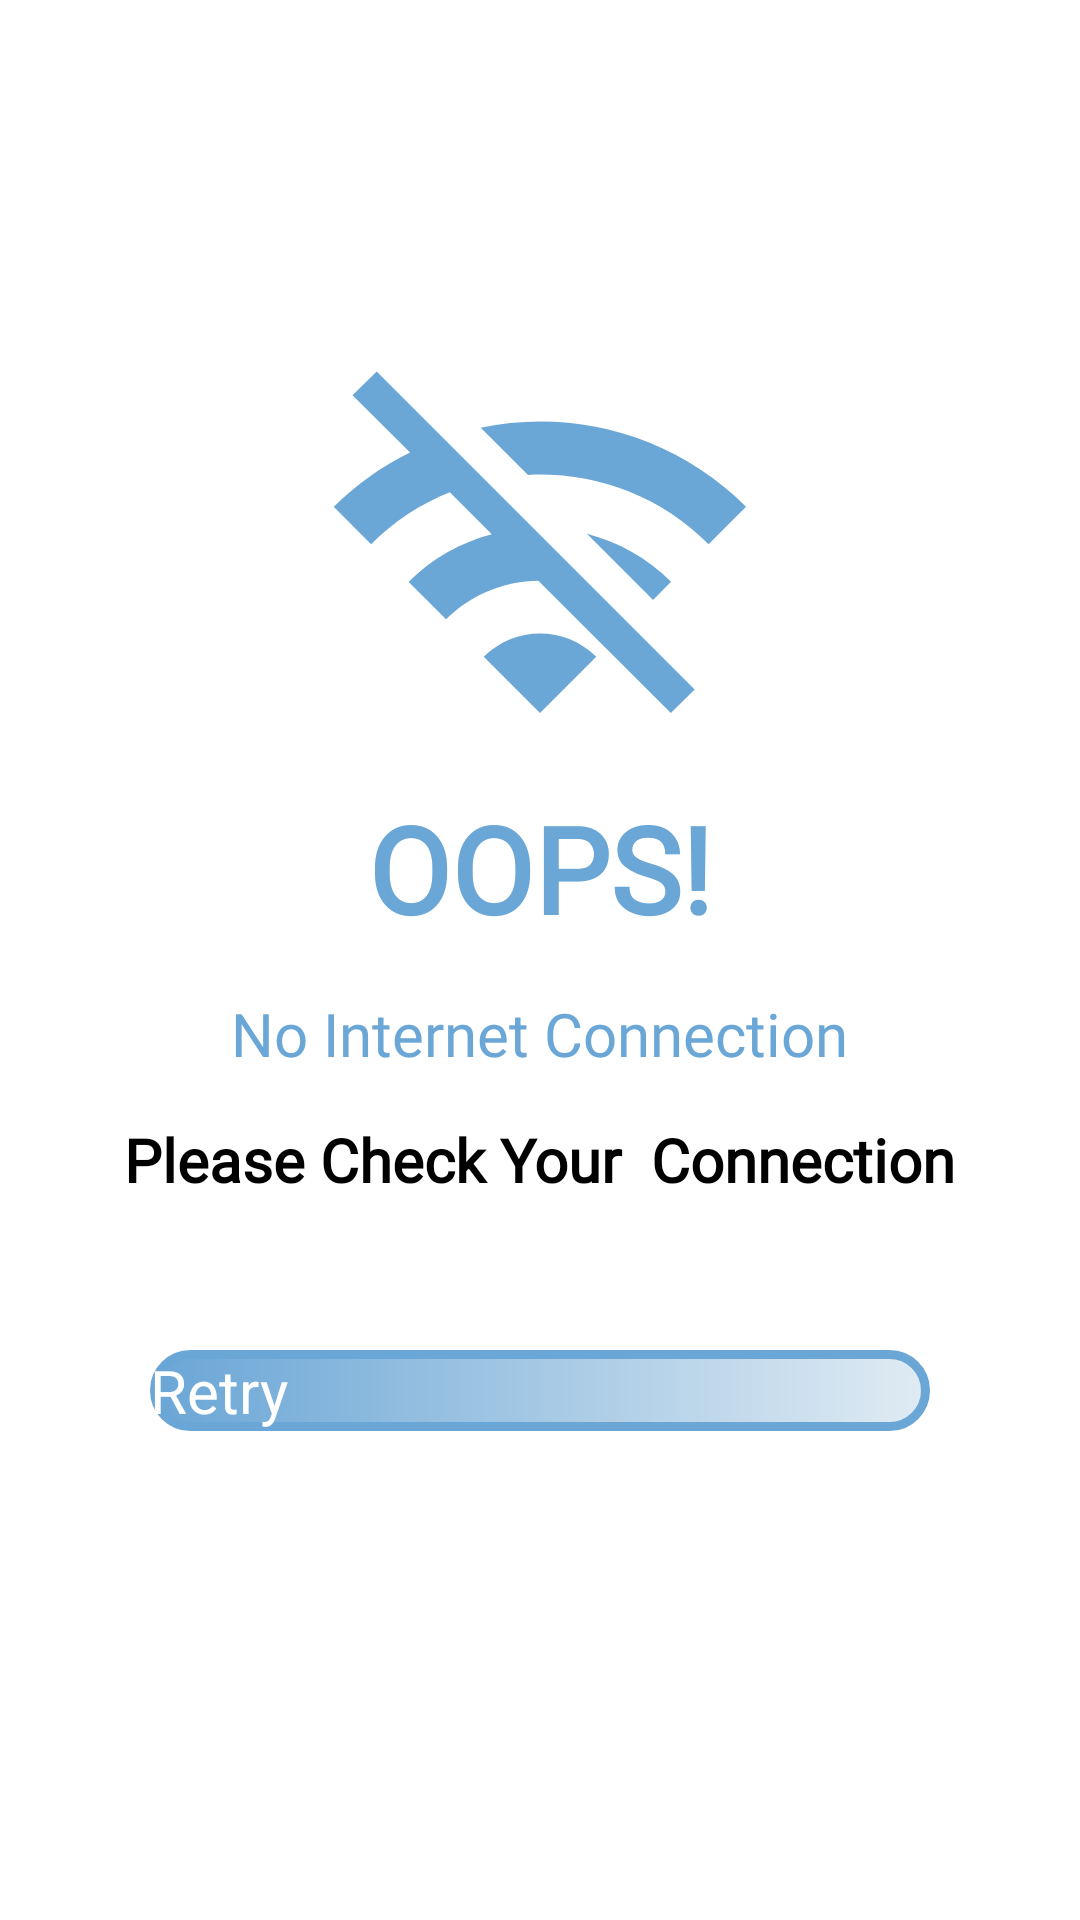

Reconstruct the res/layout file that produces this screen, plus the resources it refers to.
<!-- AndroidManifest.xml: application theme Theme.FarmerApplication -->
<!-- res/layout/internetconnectivitydialogbox.xml -->
<?xml version="1.0" encoding="utf-8"?>
<LinearLayout
    xmlns:android="http://schemas.android.com/apk/res/android"
    android:layout_width="match_parent"
    android:layout_height="match_parent"
    android:orientation="vertical"
    android:background="@color/white"
    android:gravity="center"
    >

<ImageView
    android:layout_width="150sp"
    android:layout_height="150sp"
    android:id="@+id/ivInternetconnectivitylogo"
    android:src="@drawable/icon_wifi_disable"

    />

    <TextView
        android:layout_width="wrap_content"
        android:layout_height="wrap_content"
        android:id="@+id/tvInternetConnectivityFirstTitle"
        android:text="OOPS!"
        android:textSize="40sp"
        android:textColor="@color/skyblue"
        android:textStyle="bold"
        android:fontFamily="@font/alata"
        android:layout_gravity="center_horizontal"
        />
    <TextView
        android:layout_width="wrap_content"
        android:layout_height="wrap_content"
        android:id="@+id/tvInternetConnectivitySecondTitle"
        android:text="No Internet Connection"
        android:textSize="20sp"
        android:textColor="@color/skyblue"
       android:layout_margin="15sp"
        android:fontFamily="@font/alata"
        android:layout_gravity="center_horizontal"
        />
    <TextView
        android:layout_width="wrap_content"
        android:layout_height="wrap_content"
        android:id="@+id/tvInternetConnectivityThirdTitle"
        android:text="Please Check Your  Connection"
        android:textSize="20sp"
        android:textColor="@color/black"
        android:textStyle="bold"
        android:fontFamily="@font/alata"
        android:layout_gravity="center_horizontal"
        />
   <androidx.appcompat.widget.AppCompatButton
       android:layout_width="match_parent"
       android:layout_height="wrap_content"
       android:id="@+id/btnInternetConnectivity"
       android:text="Retry"
       android:textSize="20sp"
       android:textColor="@color/white"
       android:background="@drawable/internetconnectivitybtnbg"
       android:layout_margin="50sp"
       />
</LinearLayout>
<!-- resources referenced by this layout -->
<resources>
  <color name="black">#FF000000</color>
  <color name="skyblue">#6AA6D6</color>
  <color name="white">#FFFFFFFF</color>
  <!-- drawable icon_wifi_disable (drawable) -->
  <vector xmlns:android="http://schemas.android.com/apk/res/android" android:height="24dp" android:tint="@color/skyblue" android:viewportHeight="24" android:viewportWidth="24" android:width="24dp">
        
      <path android:fillColor="@android:color/white" android:pathData="M22.99,9C19.15,5.16 13.8,3.76 8.84,4.78l2.52,2.52c3.47,-0.17 6.99,1.05 9.63,3.7l2,-2zM18.99,13c-1.29,-1.29 -2.84,-2.13 -4.49,-2.56l3.53,3.53 0.96,-0.97zM2,3.05L5.07,6.1C3.6,6.82 2.22,7.78 1,9l1.99,2c1.24,-1.24 2.67,-2.16 4.2,-2.77l2.24,2.24C7.81,10.89 6.27,11.73 5,13v0.01L6.99,15c1.36,-1.36 3.14,-2.04 4.92,-2.06L18.98,20l1.27,-1.26L3.29,1.79 2,3.05zM9,17l3,3 3,-3c-1.65,-1.66 -4.34,-1.66 -6,0z"/>
      
  </vector>
  <!-- drawable internetconnectivitybtnbg (drawable) -->
  <?xml version="1.0" encoding="utf-8"?>
  <shape xmlns:android="http://schemas.android.com/apk/res/android">
  <stroke
      android:color="@color/skyblue"
      android:width="3sp"
      />
      <corners
          android:radius="16sp"
          />
      <gradient
          android:startColor="@color/skyblue"
          android:endColor="@color/faintskyblue"
          />
  </shape>
  <color name="faintskyblue">#E0EBF3</color>
</resources>
